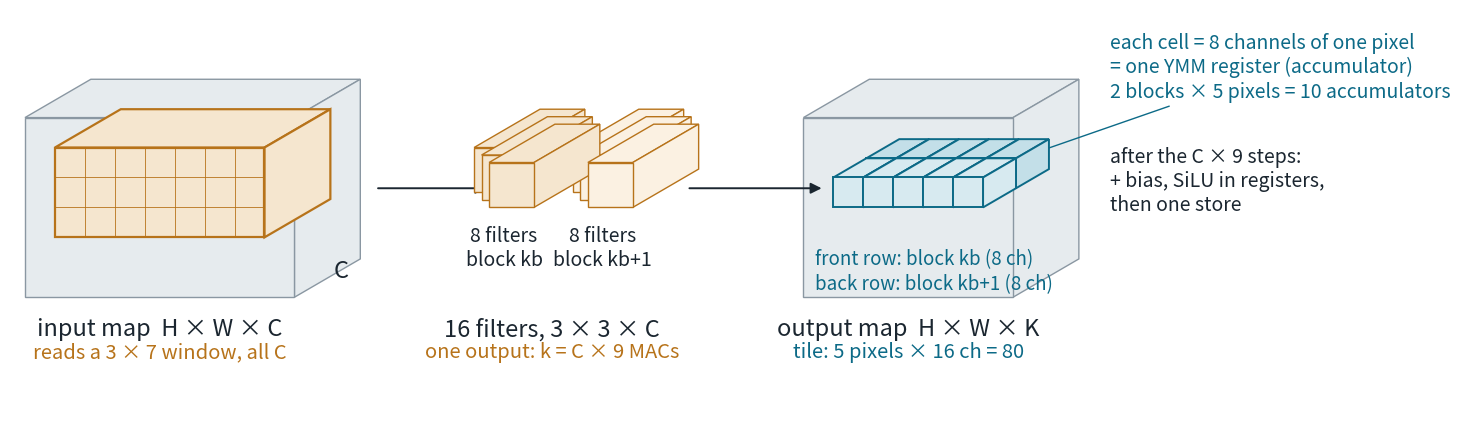

Write Python code to recreate this figure. (Note: this script raises an exception after producing the figure.)
#!/usr/bin/env python3
"""The 2x5 output tile drawn as tensors (input, filters, output), not registers.

    python docs/milestone/om/make_tile_fig.py   ->  docs/milestone/om/figs/tile_tensors.png

Isometric boxes: width W to the right, height H downward, channels as depth.
Left: input map, with the 3 x 7 x C window one tile reads. Middle: the 16 filters
(2 blocks of 8), each 3 x 3 x C. Right: output map, with the tile: 1 row x 5 pixels
x 16 channels = 10 vectors of 8 = 10 accumulator registers, SiLU, one store.
"""
import os

import matplotlib
matplotlib.use("Agg")
import matplotlib.pyplot as plt
from matplotlib.patches import Polygon, FancyArrowPatch

TEAL, TEAL_SOFT, AMBER, AMBER_SOFT, GREY, INK, LINE = "#0C6A87", "#D7EAF0", "#B7731A", "#F5E6CF", "#E6EBEE", "#1B2630", "#8A97A2"
DX, DY = 0.55, 0.32  # projection of one unit of depth


def P(x, y, z):
    return (x + z * DX, -y + z * DY)


def box(ax, x, y, z, w, h, d, fc, ec=LINE, lw=1.0, alpha=1.0, z_order=1):
    """Front face, top face, right face of an axis-aligned box (y grows downward)."""
    front = [P(x, y, z), P(x + w, y, z), P(x + w, y + h, z), P(x, y + h, z)]
    top = [P(x, y, z), P(x + w, y, z), P(x + w, y, z + d), P(x, y, z + d)]
    right = [P(x + w, y, z), P(x + w, y, z + d), P(x + w, y + h, z + d), P(x + w, y + h, z)]
    for face, shade in ((top, 0.92), (right, 0.82), (front, 1.0)):
        ax.add_patch(Polygon(face, closed=True, fc=fc, ec=ec, lw=lw, alpha=alpha, zorder=z_order))


fig, ax = plt.subplots(figsize=(15, 5.2))
ax.set_aspect("equal")
ax.axis("off")

# ---- input map: W 9, H 6, C depth 4 (schematic)
ix, iy = 0.0, 0.0
box(ax, ix, iy, 0, 9, 6, 4, GREY, z_order=1)
# window read by one tile: rows 1..3, cols 1..7, all C
box(ax, ix + 1, iy + 1, 0, 7, 3, 4, AMBER_SOFT, ec=AMBER, lw=1.6, z_order=2)
for c in range(1, 7):  # pixel grid on the window's front face
    ax.plot(*zip(P(ix + 1 + c, iy + 1, 0), P(ix + 1 + c, iy + 4, 0)), color=AMBER, lw=0.6, zorder=3)
for r in range(1, 3):
    ax.plot(*zip(P(ix + 1, iy + 1 + r, 0), P(ix + 8, iy + 1 + r, 0)), color=AMBER, lw=0.6, zorder=3)
ax.text(*P(ix + 4.5, iy + 6.7, 0), "input map  H × W × C", ha="center", va="top", fontsize=17, color=INK)
ax.text(*P(ix + 4.5, iy + 7.5, 0), "reads a 3 × 7 window, all C", ha="center", va="top", fontsize=14.5, color=AMBER)
ax.text(*P(ix + 9.2, iy + 6, 2), "C", fontsize=17, color=INK)

# ---- filters: 16 of 3 x 3 x C, shown as 2 stacks (block kb, kb+1)
fx = 15.0
for b in range(2):
    for i in range(3):
        box(ax, fx + b * 3.3 + i * 0.25, 1.0 + i * 0.25, 0, 1.5, 1.5, 4, AMBER_SOFT if b == 0 else "#FBF1E2", ec=AMBER, lw=1.0, z_order=3 + i)
    ax.text(*P(fx + b * 3.3 + 1.0, 3.6, 0), f"8 filters\nblock {'kb' if b == 0 else 'kb+1'}", ha="center", va="top", fontsize=14, color=INK)
ax.text(*P(fx + 2.6, 6.7, 0), "16 filters, 3 × 3 × C", ha="center", va="top", fontsize=17, color=INK)
ax.text(*P(fx + 2.6, 7.5, 0), "one output: k = C × 9 MACs", ha="center", va="top", fontsize=14.5, color=AMBER)

# ---- output map with the tile
ox = 26.0
box(ax, ox, 0, 0, 7, 6, 4, GREY, z_order=1)
# tile: one row (row 2), 5 pixels, 16 channels = 2 blocks of 8 (depth 2 + 2)
for blk in range(2):
    for j in range(5):
        box(ax, ox + 1 + j, 2, blk * 2.0, 1, 1, 2.0, TEAL_SOFT if blk == 0 else "#C3DFE8", ec=TEAL, lw=1.4, z_order=5 - blk)
ax.text(*P(ox + 0.4, 4.4, 0), "front row: block kb (8 ch)\nback row: block kb+1 (8 ch)", fontsize=13.5, color=TEAL, va="top")
ax.text(*P(ox + 3.5, 6.7, 0), "output map  H × W × K", ha="center", va="top", fontsize=17, color=INK)
ax.text(*P(ox + 3.5, 7.5, 0), "tile: 5 pixels × 16 ch = 80", ha="center", va="top", fontsize=14.5, color=TEAL)
lab = P(ox + 6.5, 1.4, 4.6)
ax.annotate("each cell = 8 channels of one pixel\n= one YMM register (accumulator)\n2 blocks × 5 pixels = 10 accumulators",
            xy=P(ox + 5.9, 2.2, 3.0), xytext=(lab[0] + 1.2, lab[1] + 0.6), fontsize=14, color=TEAL,
            arrowprops=dict(arrowstyle="-", color=TEAL, lw=1))
ax.text(lab[0] + 1.2, lab[1] - 3.2, "after the C × 9 steps:\n+ bias, SiLU in registers,\nthen one store", fontsize=14, color=INK)

for a, b in ((P(10.6, 3, 2), P(fx - 0.6, 3, 2)), (P(fx + 6.0, 3, 2), P(ox - 0.4, 3, 2))):
    ax.add_patch(FancyArrowPatch(a, b, arrowstyle="-|>", mutation_scale=16, color=INK, lw=1.4))

ax.set_xlim(-0.5, 44)
ax.set_ylim(-10, 3.6)
fig.tight_layout()
out = os.path.join(os.path.dirname(os.path.abspath(__file__)), "figs", "tile_tensors.png")
fig.savefig(out, dpi=180, bbox_inches="tight")
print("wrote", out)
